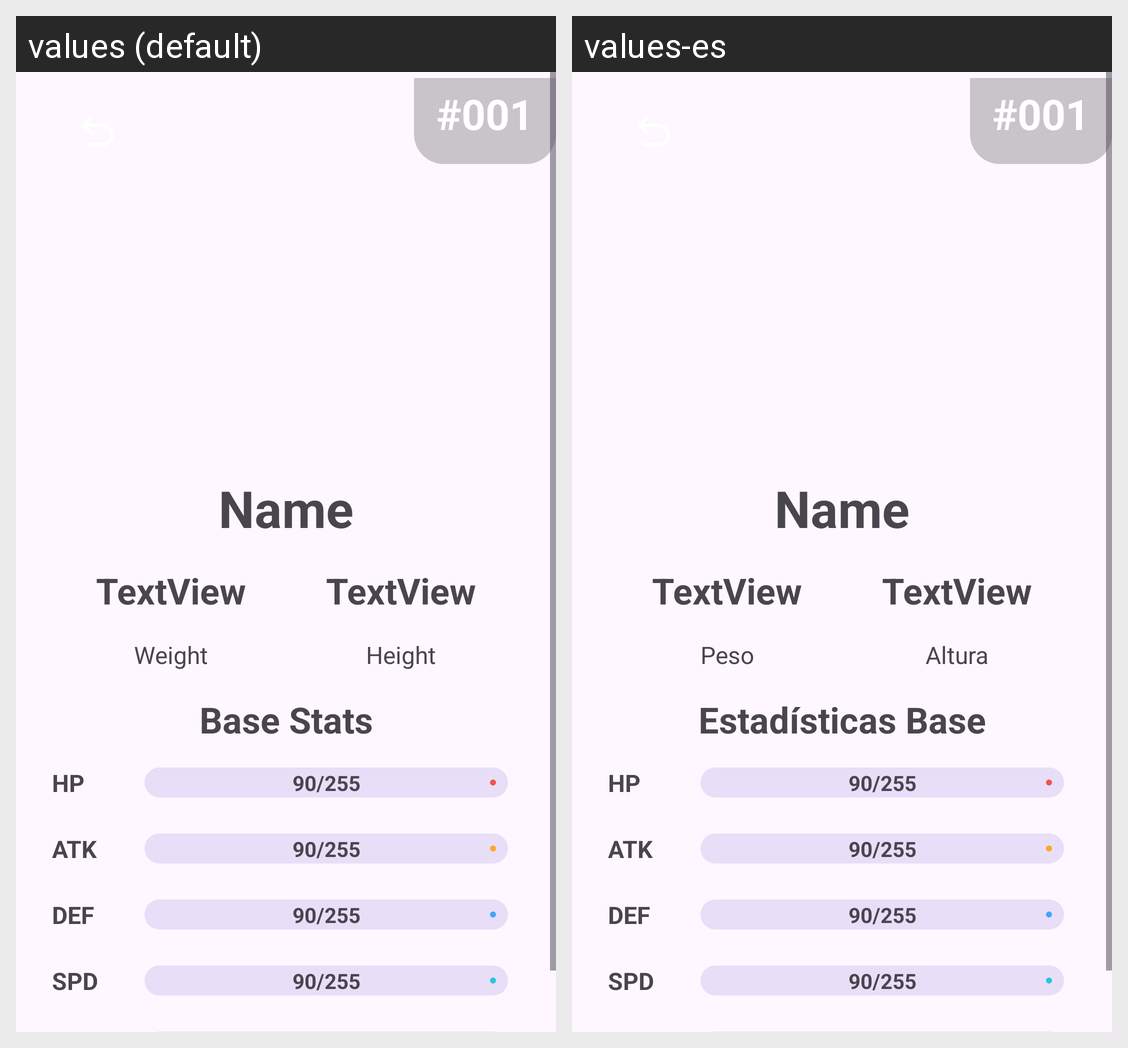

Strings drawn on this Android screen and how each of the app's shown locales translates them:
Android screen res/layout/fragment_pokemon_detail.xml rendered under 2 locales, left to right: values (default), values-es. Device: Nexus 5 (rendered at 1080×1920; each locale shown at half size, 540×960, under a caption strip naming it); theme Theme.PokedexProject.
Strings drawn on this screen, with the default value and each locale's value (text and hints the layout hard-codes, and strings that could not be matched under every locale, appear in the picture but are not listed):

weight
  values: Weight
  values-es: Peso

height
  values: Height
  values-es: Altura

hp_abbreviation
  values: hp
  values-es: hp  [not translated; the default value is used]

atk_abbreviation
  values: atk
  values-es: atk  [not translated; the default value is used]

def_abbreviation
  values: def
  values-es: def  [not translated; the default value is used]

speed_abbreviation
  values: spd
  values-es: spd  [not translated; the default value is used]

base_stats
  values: Base Stats
  values-es: Estadísticas Base
